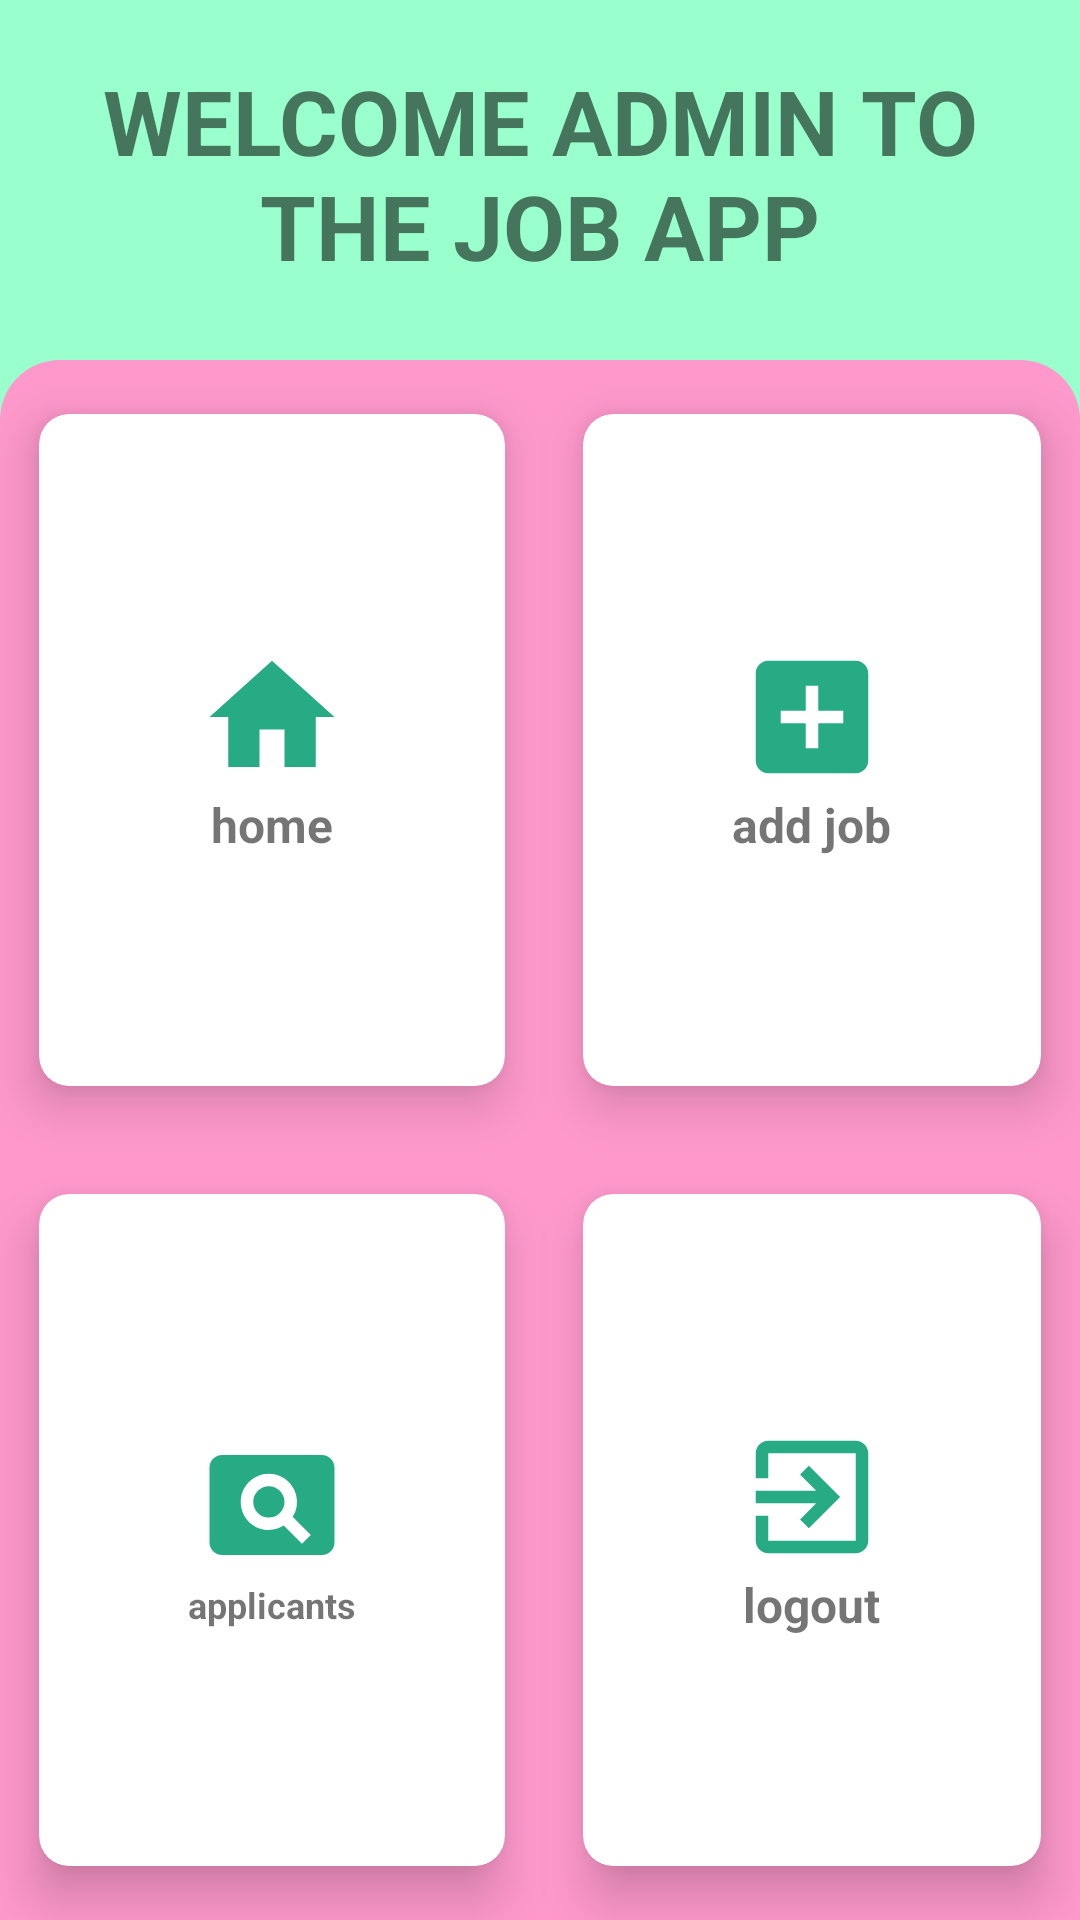

Here is an Android app screen rendered from its layout file. Give the layout XML and the strings, colors and styles it references.
<!-- AndroidManifest.xml: application theme Theme.JOB -->
<!-- res/layout/activity_admin_dashbaord.xml -->
<?xml version="1.0" encoding="utf-8"?>
<RelativeLayout
    xmlns:android="http://schemas.android.com/apk/res/android"
    xmlns:app="http://schemas.android.com/apk/res-auto"
    xmlns:tools="http://schemas.android.com/tools"
    android:layout_width="match_parent"
    android:layout_height="match_parent"
    android:background="@color/pink_complement"
    tools:context=".AdminDashbaord">

    <TextView
        android:layout_width="match_parent"
        android:layout_marginRight="10dp"
        android:layout_marginLeft="10dp"
        android:layout_marginTop="20dp"
        android:textStyle="bold"
        android:textSize="30sp"
        android:textAlignment="center"
        android:textAllCaps="true"
        android:text="welcome admin to the job app"
        android:layout_height="wrap_content"/>

    <GridLayout
        android:layout_width="match_parent"
        android:layout_height="match_parent"
        android:columnCount="2"
        android:background="@drawable/admin_dashboard"
        android:layout_marginTop="120dp"
        android:rowCount="2">

        <androidx.cardview.widget.CardView
            android:layout_width="wrap_content"
            android:layout_height="wrap_content"
            android:layout_gravity="fill"
            android:layout_row="1"
            app:cardUseCompatPadding="true"
            android:layout_column="1"
            app:cardCornerRadius="10dp"
            android:id="@+id/logout"
            app:cardElevation="10dp"
            android:layout_columnWeight="1"
            android:layout_rowWeight="1">

            <LinearLayout
                android:layout_width="match_parent"
                android:layout_height="match_parent"
                android:layout_gravity="center"
                android:orientation="vertical"
                android:gravity="center">

                <ImageView
                    android:layout_width="wrap_content"
                    android:layout_height="wrap_content"
                    android:src="@drawable/ic_baseline_exit_to_app_24"/>

                <TextView
                    android:layout_width="wrap_content"
                    android:layout_height="wrap_content"
                    android:text="logout"
                    android:textAlignment="center"
                    android:textSize="16sp"
                    android:textStyle="bold" />

            </LinearLayout>
        </androidx.cardview.widget.CardView>


        <androidx.cardview.widget.CardView
            android:id="@+id/add_job"
            android:layout_width="wrap_content"
            android:layout_height="wrap_content"
            android:layout_row="0"
            android:layout_rowWeight="1"
            android:layout_column="1"
            android:layout_columnWeight="1"
            android:layout_gravity="fill"
            app:cardCornerRadius="10dp"
            app:cardElevation="10dp"
            app:cardUseCompatPadding="true">

            <LinearLayout
                android:layout_width="match_parent"
                android:layout_height="match_parent"
                android:layout_gravity="center"
                android:gravity="center"
                android:orientation="vertical">

                <ImageView
                    android:layout_width="wrap_content"
                    android:layout_height="wrap_content"
                    android:src="@drawable/ic_baseline_add_box_24" />

                <TextView
                    android:layout_width="wrap_content"
                    android:layout_height="wrap_content"
                    android:text="add job"
                    android:textAlignment="center"
                    android:textSize="16sp"
                    android:textStyle="bold" />

            </LinearLayout>
        </androidx.cardview.widget.CardView>

        <androidx.cardview.widget.CardView
            android:layout_width="wrap_content"
            android:layout_height="wrap_content"
            android:layout_row="0"
            android:id="@+id/home"
            android:layout_rowWeight="1"
            android:layout_column="0"
            android:layout_columnWeight="1"
            android:layout_gravity="fill"
            app:cardCornerRadius="10dp"
            app:cardElevation="10dp"
            app:cardUseCompatPadding="true">

            <LinearLayout
                android:layout_width="match_parent"
                android:layout_height="match_parent"
                android:layout_gravity="center"
                android:gravity="center"
                android:orientation="vertical"
                tools:ignore="InvalidId">

                <ImageView
                    android:layout_width="wrap_content"
                    android:layout_height="wrap_content"
                    android:src="@drawable/ic_baseline_home_24" />

                <TextView
                    android:layout_width="wrap_content"
                    android:layout_height="wrap_content"
                    android:text="home"
                    android:textAlignment="center"
                    android:textSize="16sp"
                    android:textStyle="bold" />

            </LinearLayout>
        </androidx.cardview.widget.CardView>

        <androidx.cardview.widget.CardView
            android:layout_width="wrap_content"
            android:layout_height="wrap_content"
            android:layout_row="1"
            android:layout_rowWeight="1"
            android:id="@+id/applicants"
            android:layout_column="0"
            android:layout_columnWeight="1"
            android:layout_gravity="fill"
            app:cardCornerRadius="10dp"
            app:cardElevation="10dp"
            app:cardUseCompatPadding="true">

            <LinearLayout
                android:layout_width="match_parent"
                android:layout_height="match_parent"
                android:layout_gravity="center"
                android:gravity="center"
                android:orientation="vertical">

                <ImageView
                    android:layout_width="wrap_content"
                    android:layout_height="wrap_content"
                    android:src="@drawable/ic_baseline_pageview_24" />

                <TextView
                    android:layout_width="wrap_content"
                    android:layout_height="wrap_content"
                    android:text="applicants"
                    android:textAlignment="center"
                    android:textSize="12sp"
                    android:textStyle="bold" />

            </LinearLayout>
        </androidx.cardview.widget.CardView>


    </GridLayout>



</RelativeLayout>
<!-- resources referenced by this layout -->
<resources>
  <color name="pink_complement">#99FFCC</color>
  <!-- drawable admin_dashboard (drawable) -->
  <?xml version="1.0" encoding="utf-8"?>
  <shape xmlns:android="http://schemas.android.com/apk/res/android"
      android:shape="rectangle">
      <corners android:topRightRadius="20dp"
          android:topLeftRadius="20dp"/>
      <solid android:color="@color/pink"/>
  
  
  
  </shape>
  <!-- drawable ic_baseline_add_box_24 (drawable) -->
  <vector android:height="50dp" android:tint="#26AB85"
      android:viewportHeight="24" android:viewportWidth="24"
      android:width="50dp" xmlns:android="http://schemas.android.com/apk/res/android">
      <path android:fillColor="@android:color/white" android:pathData="M19,3L5,3c-1.11,0 -2,0.9 -2,2v14c0,1.1 0.89,2 2,2h14c1.1,0 2,-0.9 2,-2L21,5c0,-1.1 -0.9,-2 -2,-2zM17,13h-4v4h-2v-4L7,13v-2h4L11,7h2v4h4v2z"/>
  </vector>
  <!-- drawable ic_baseline_exit_to_app_24 (drawable) -->
  <vector android:height="50dp" android:tint="#26AB85"
      android:viewportHeight="24" android:viewportWidth="24"
      android:width="50dp" xmlns:android="http://schemas.android.com/apk/res/android">
      <path android:fillColor="@android:color/white" android:pathData="M10.09,15.59L11.5,17l5,-5 -5,-5 -1.41,1.41L12.67,11H3v2h9.67l-2.58,2.59zM19,3H5c-1.11,0 -2,0.9 -2,2v4h2V5h14v14H5v-4H3v4c0,1.1 0.89,2 2,2h14c1.1,0 2,-0.9 2,-2V5c0,-1.1 -0.9,-2 -2,-2z"/>
  </vector>
  <!-- drawable ic_baseline_home_24 (drawable) -->
  <vector android:height="50dp" android:tint="#26AB85"
      android:viewportHeight="24" android:viewportWidth="24"
      android:width="50dp" xmlns:android="http://schemas.android.com/apk/res/android">
      <path android:fillColor="@android:color/white" android:pathData="M10,20v-6h4v6h5v-8h3L12,3 2,12h3v8z"/>
  </vector>
  <!-- drawable ic_baseline_pageview_24 (drawable) -->
  <vector android:height="50dp" android:tint="#26AB85"
      android:viewportHeight="24" android:viewportWidth="24"
      android:width="50dp" xmlns:android="http://schemas.android.com/apk/res/android">
      <path android:fillColor="@android:color/white" android:pathData="M11.5,9C10.12,9 9,10.12 9,11.5s1.12,2.5 2.5,2.5 2.5,-1.12 2.5,-2.5S12.88,9 11.5,9zM20,4L4,4c-1.1,0 -2,0.9 -2,2v12c0,1.1 0.9,2 2,2h16c1.1,0 2,-0.9 2,-2L22,6c0,-1.1 -0.9,-2 -2,-2zM16.79,18.21l-2.91,-2.91c-0.69,0.44 -1.51,0.7 -2.39,0.7C9.01,16 7,13.99 7,11.5S9.01,7 11.5,7 16,9.01 16,11.5c0,0.88 -0.26,1.69 -0.7,2.39l2.91,2.9 -1.42,1.42z"/>
  </vector>
  <style name="Theme.JOB" parent="Theme.MaterialComponents.DayNight.NoActionBar">
          
          <item name="colorPrimary">@color/purple_500</item>
          <item name="colorPrimaryVariant">@color/purple_700</item>
          <item name="colorOnPrimary">@color/white</item>
          
          <item name="colorSecondary">@color/teal_200</item>
          <item name="colorSecondaryVariant">@color/teal_700</item>
          <item name="colorOnSecondary">@color/black</item>
          
          <item name="android:statusBarColor" tools:targetApi="l">?attr/colorPrimaryVariant</item>
          
      </style>
  <color name="pink">#ff99cc</color>
  <color name="purple_500">#FF6200EE</color>
  <color name="purple_700">#FF3700B3</color>
  <color name="white">#FFFFFFFF</color>
  <color name="teal_200">#FF03DAC5</color>
  <color name="teal_700">#FF018786</color>
  <color name="black">#FF000000</color>
</resources>
